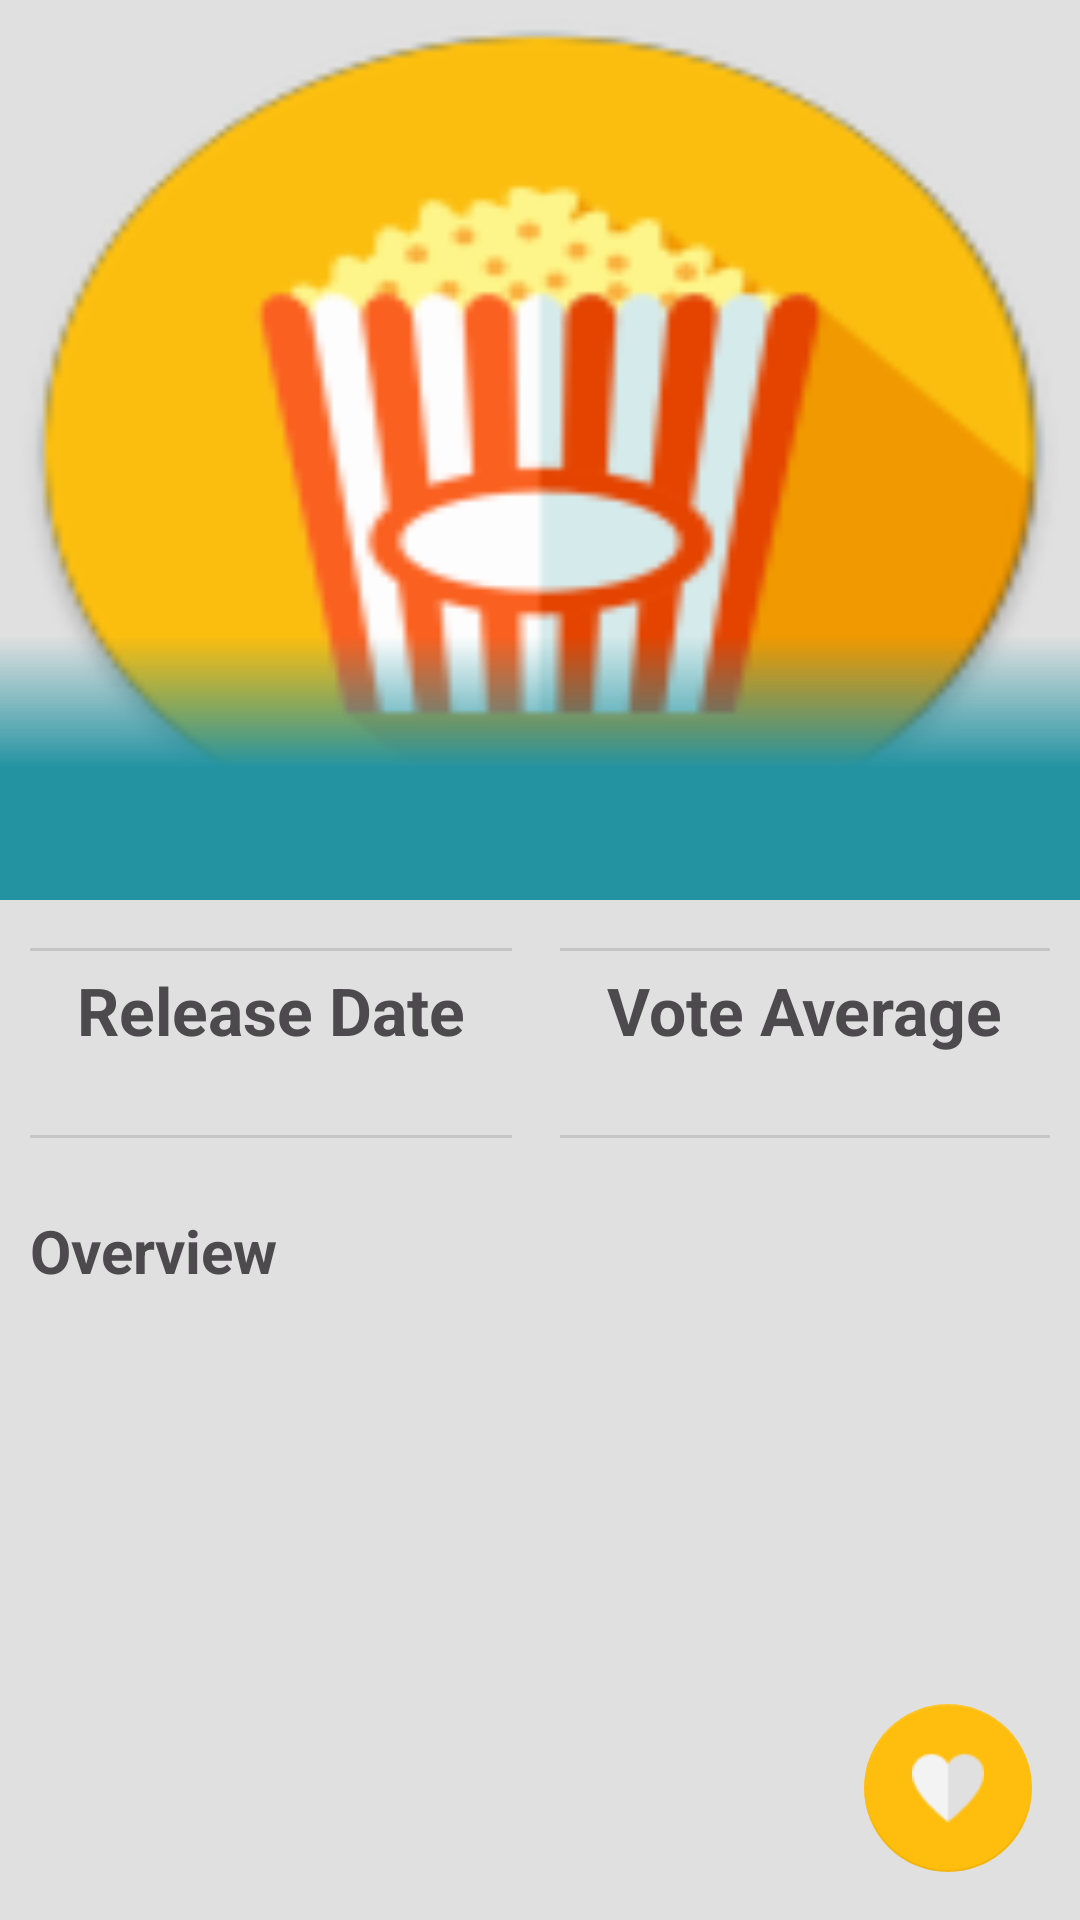

Android layout source for this screen:
<!-- AndroidManifest.xml: application theme AppTheme -->
<!-- res/layout/movie_details.xml -->
<?xml version="1.0" encoding="utf-8"?>
<android.support.design.widget.CoordinatorLayout xmlns:android="http://schemas.android.com/apk/res/android"
    xmlns:app="http://schemas.android.com/apk/res-auto"
    android:layout_width="match_parent"
    android:layout_height="match_parent"
    android:background="@color/background">
    <android.support.design.widget.AppBarLayout
        android:id="@+id/app_bar_layout"
        android:layout_width="match_parent"
        android:layout_height="wrap_content"
        android:background="?colorPrimary">

        <android.support.design.widget.CollapsingToolbarLayout
            android:id="@+id/collapsing_toolbar_layout"
            android:layout_width="match_parent"
            android:layout_height="wrap_content"
            app:collapsedTitleTextAppearance="@style/AppBarTitle"
            app:expandedTitleTextAppearance="@style/AppBarTitle"
            app:expandedTitleMarginStart="72dp"
            app:contentScrim="?attr/colorPrimary"
            android:background="@color/background"
            app:layout_scrollFlags="scroll|exitUntilCollapsed">
            <ImageView
                android:id="@+id/poster"
                android:layout_width="fill_parent"
                android:layout_height="300dp"
                app:layout_collapseMode="parallax"
                android:scaleType="fitXY"
                android:adjustViewBounds="true"
                app:layout_collapseParallaxMultiplier="0.7"
                app:srcCompat="@mipmap/ic_launcher"
                android:transitionName="trans"/>


            <View
                android:layout_width="match_parent"
                android:layout_height="@dimen/sheet_text_scrim_height_bottom"
                android:layout_gravity="bottom"
                android:layout_alignBottom="@+id/image"
                android:background="@drawable/scrim_bottom"/>



            <android.support.v7.widget.Toolbar
                android:id="@+id/app_bar"
                android:layout_width="match_parent"
                android:layout_height="?actionBarSize"
                android:theme="@style/ThemeOverlay.AppCompat.Dark.ActionBar"
                app:contentInsetStart="72dp"
                app:layout_collapseMode="pin" />


        </android.support.design.widget.CollapsingToolbarLayout>
    </android.support.design.widget.AppBarLayout>

    <android.support.design.widget.FloatingActionButton
        android:id="@+id/fav"
        android:layout_width="wrap_content"
        android:layout_height="wrap_content"
        app:fabSize="normal"
        android:layout_gravity="bottom|end"
        android:layout_margin="16dp"
        app:elevation="6dp"
        app:pressedTranslationZ="12dp"
        android:stateListAnimator="@animator/fab_raise"
        android:src="@drawable/nfav" />

    <ScrollView
        android:id="@+id/scv"
        android:layout_width="match_parent"
        android:layout_height="match_parent"
        android:nestedScrollingEnabled="true"
        app:layout_behavior="@string/appbar_scrolling_view_behavior">


        <LinearLayout
            android:layout_width="match_parent"
            android:layout_height="match_parent"
            android:orientation="vertical"
            android:layout_marginLeft="8dp"
            android:layout_marginRight="8dp">

            <LinearLayout
                    android:layout_width="match_parent"
                    android:layout_height="match_parent"
                    android:orientation="horizontal"
                    android:layout_marginTop="16dp"
                android:layout_marginBottom="16dp"
                android:layout_marginLeft="2dp"
                android:layout_marginRight="2dp"
                >


                  <LinearLayout
                      android:divider="?android:dividerHorizontal"
                      android:layout_width="wrap_content"
                      android:layout_height="wrap_content"
                      android:layout_weight="1"
                      android:layout_gravity="center_vertical"
                      android:orientation="vertical"
                      android:layout_marginRight="16dp"
                      android:showDividers="beginning|end">
                      <TextView
                          android:id="@+id/textView5"
                          android:layout_width="wrap_content"
                          android:layout_height="wrap_content"
                          android:text="Release Date"
                          android:textStyle="bold"
                          android:layout_gravity="center_horizontal"
                          android:paddingTop="5dp"
                          android:textSize="22sp" />

                      <TextView
                          android:id="@+id/releaseDate"
                          android:layout_width="wrap_content"
                          android:layout_height="wrap_content"
                          android:layout_gravity="center_horizontal"
                          android:textSize="20sp" />

                  </LinearLayout>
                  <LinearLayout
                        android:layout_width="wrap_content"
                      android:layout_gravity="center_vertical"
                        android:layout_height="wrap_content"
                      android:divider="?android:dividerHorizontal"
                      android:layout_weight="1"
                        android:orientation="vertical"
                      android:showDividers="beginning|end">
                        <TextView
                            android:id="@+id/textView6"
                            android:layout_width="wrap_content"
                            android:layout_height="wrap_content"
                            android:text="Vote Average"
                            android:textStyle="bold"
                            android:layout_gravity="center_horizontal"
                            android:paddingTop="5dp"
                            android:textSize="22sp" />


                        <TextView
                            android:id="@+id/voteAverage"
                            android:layout_width="wrap_content"
                            android:layout_height="wrap_content"
                            android:layout_gravity="center_horizontal"
                            android:textSize="20sp" />
                    </LinearLayout>
                </LinearLayout>
            <TextView
                android:layout_width="wrap_content"
                android:layout_height="wrap_content"
                android:paddingLeft="2dp"
                android:paddingTop="8dp"
                android:text="Overview"
                android:textSize="20sp"
                android:textStyle="bold"/>
            <TextView
                android:id="@+id/overView"
                android:layout_width="wrap_content"
                android:layout_height="wrap_content"
                android:textSize="14sp"
                android:paddingTop="5dp"
                android:maxLines="8"/>

            <android.support.v7.widget.RecyclerView
                android:id="@+id/recyclerView"
                android:layout_width="match_parent"
                android:layout_height="wrap_content"
                android:scrollbars="vertical"
                />


        </LinearLayout>
    </ScrollView>

</android.support.design.widget.CoordinatorLayout>
<!-- resources referenced by this layout -->
<resources>
  <color name="background">#E0E0E0</color>
  <dimen name="sheet_text_scrim_height_bottom">88dp</dimen>
  <!-- drawable nfav: png bitmap (drawable, 1011 bytes) -->
  <!-- drawable scrim_bottom (drawable) -->
  <?xml version="1.0" encoding="utf-8"?>
  <shape xmlns:android="http://schemas.android.com/apk/res/android">
  <gradient
      android:angle="90"
      android:startColor="@color/translucent_scrim_bottom"
      android:centerColor="@color/translucent_scrim_bottom_center"
      android:endColor="@android:color/transparent"/>
      </shape>
  <!-- mipmap ic_launcher: png bitmap (mipmap-hdpi, 4876 bytes) -->
  <style name="AppBarTitle" parent="@android:style/TextAppearance.Medium">
          <item name="android:textSize">24sp</item>
          <item name="android:textColor">#ffffff</item>
          <item name="android:textStyle">bold</item>
      </style>
  <style name="AppTheme" parent="Theme.AppCompat.Light.DarkActionBar">
          
          <item name="colorPrimary">@color/colorPrimary</item>
          <item name="colorPrimaryDark">@color/colorPrimaryDark</item>
          <item name="colorAccent">@color/colorAccent</item>
          <item name="android:windowBackground">@color/background</item>
          <item name="android:colorBackground">@color/background</item>
          <item name="android:textColor">#4C4A4C</item>
  
      </style>
  <color name="translucent_scrim_bottom">#2393A1</color>
  <color name="translucent_scrim_bottom_center">#2393A1</color>
  <color name="colorPrimary">#2393A1</color>
  <color name="colorPrimaryDark">#15545A</color>
  <color name="colorAccent">#FFBE0D</color>
</resources>
